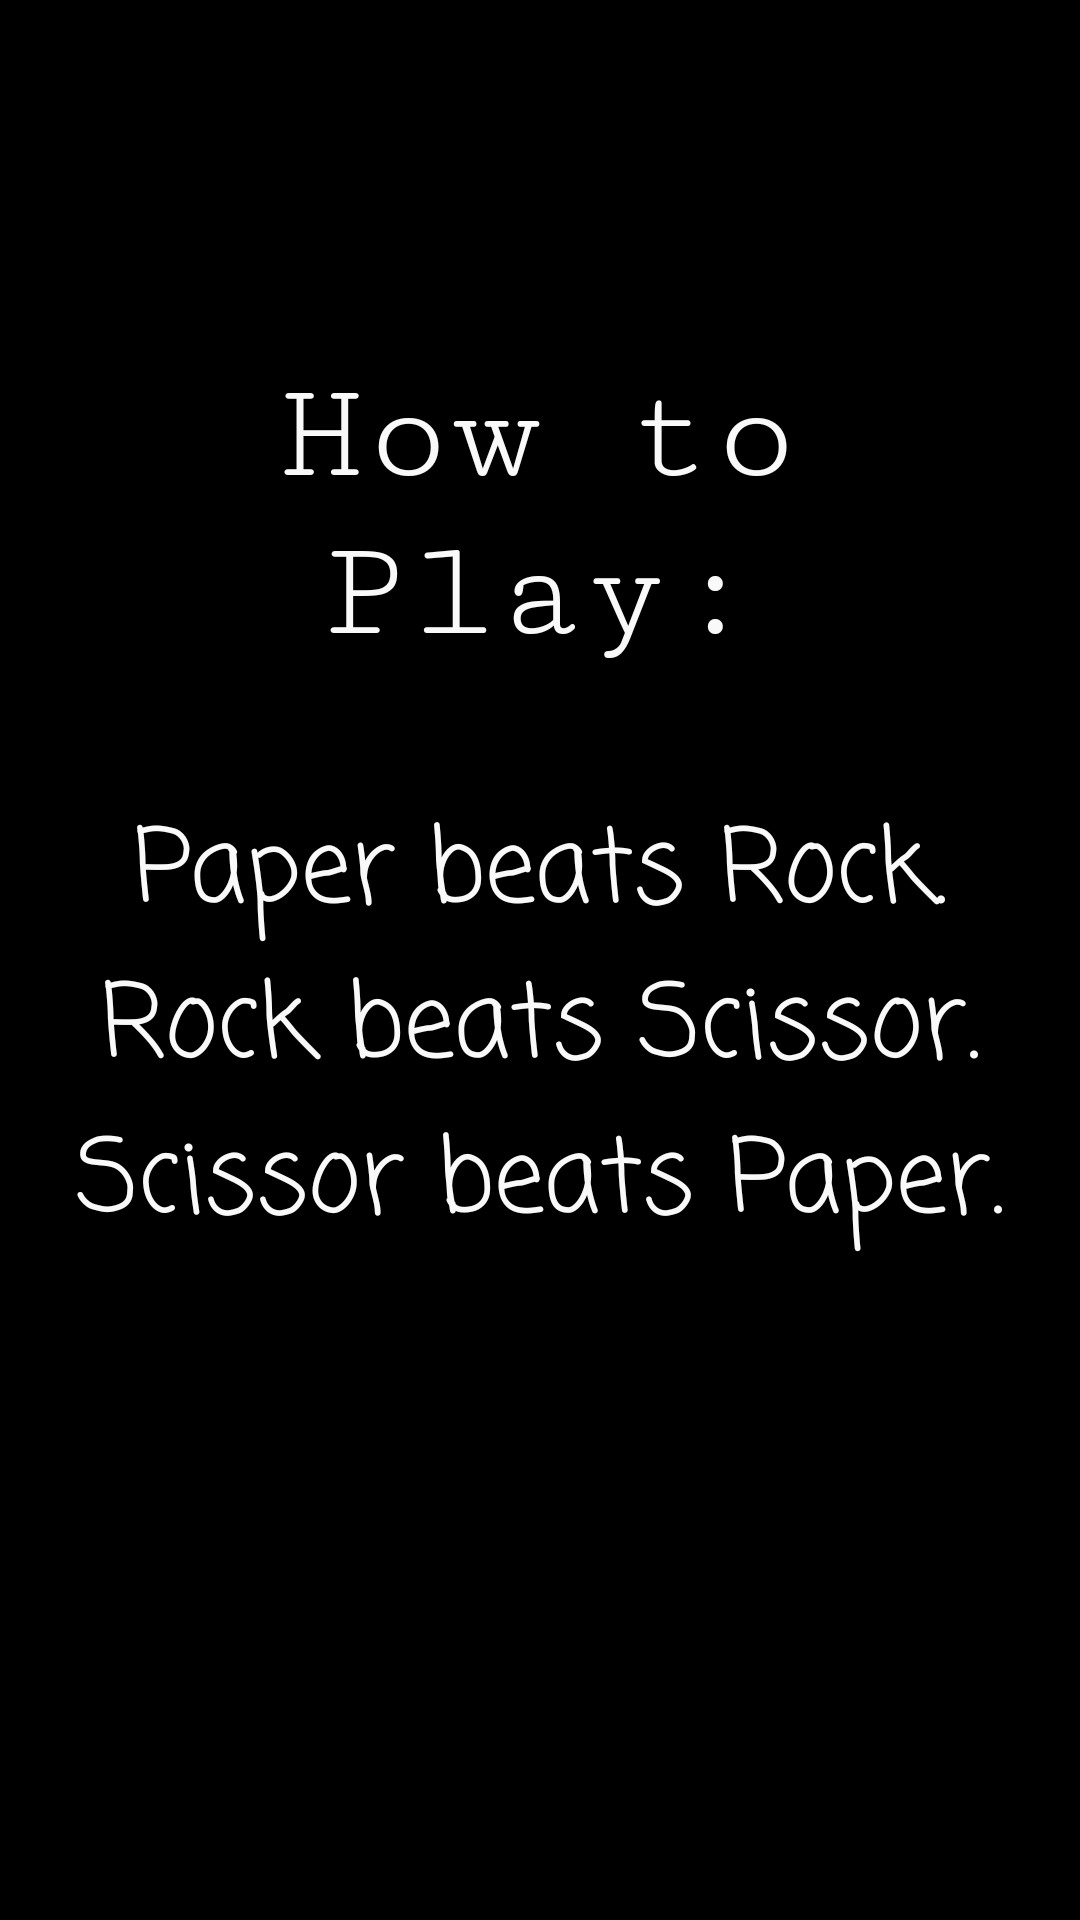

Produce the Android XML layout that renders to this screen, including the resource entries it uses.
<!-- AndroidManifest.xml: application theme Theme.RockPaperScissors -->
<!-- res/layout/activity_help_area.xml -->
<?xml version="1.0" encoding="utf-8"?>
<androidx.constraintlayout.widget.ConstraintLayout xmlns:android="http://schemas.android.com/apk/res/android"
    xmlns:app="http://schemas.android.com/apk/res-auto"
    xmlns:tools="http://schemas.android.com/tools"
    android:layout_width="match_parent"
    android:layout_height="match_parent"
    android:background="#000000"
    tools:context=".HelpArea">

    <TextView
        android:id="@+id/textView2"
        android:layout_width="336dp"
        android:layout_height="233dp"
        android:fontFamily="casual"
        android:text="Paper beats Rock. Rock beats Scissor. Scissor beats Paper."
        android:textAlignment="center"
        android:textColor="#F9F9F9"
        android:textSize="34sp"
        app:layout_constraintBottom_toBottomOf="parent"
        app:layout_constraintEnd_toEndOf="parent"
        app:layout_constraintHorizontal_bias="0.493"
        app:layout_constraintStart_toStartOf="parent"
        app:layout_constraintTop_toTopOf="parent"
        app:layout_constraintVertical_bias="0.652" />

    <TextView
        android:id="@+id/textView"
        android:layout_width="283dp"
        android:layout_height="119dp"
        android:fontFamily="serif-monospace"
        android:text="How to Play:"
        android:textAlignment="center"
        android:textColor="#F9F9F9"
        android:textSize="48sp"
        app:layout_constraintBottom_toBottomOf="parent"
        app:layout_constraintEnd_toEndOf="parent"
        app:layout_constraintHorizontal_bias="0.496"
        app:layout_constraintStart_toStartOf="parent"
        app:layout_constraintTop_toTopOf="parent"
        app:layout_constraintVertical_bias="0.227" />
</androidx.constraintlayout.widget.ConstraintLayout>
<!-- resources referenced by this layout -->
<resources>
  <style name="Theme.RockPaperScissors" parent="Theme.MaterialComponents.DayNight.DarkActionBar">
  
          
          <item name="colorPrimary">@color/purple_500</item>
          <item name="colorPrimaryVariant">@color/purple_700</item>
          <item name="colorOnPrimary">@color/white</item>
          
          <item name="colorSecondary">@color/teal_200</item>
          <item name="colorSecondaryVariant">@color/teal_700</item>
          <item name="colorOnSecondary">@color/black</item>
          
          <item name="android:statusBarColor" tools:targetApi="l">?attr/colorPrimaryVariant</item>
          
      </style>
  <color name="purple_500">#FF6200EE</color>
  <color name="purple_700">#FF3700B3</color>
  <color name="white">#FFFFFFFF</color>
  <color name="teal_200">#FF03DAC5</color>
  <color name="teal_700">#FF018786</color>
  <color name="black">#FF000000</color>
</resources>
